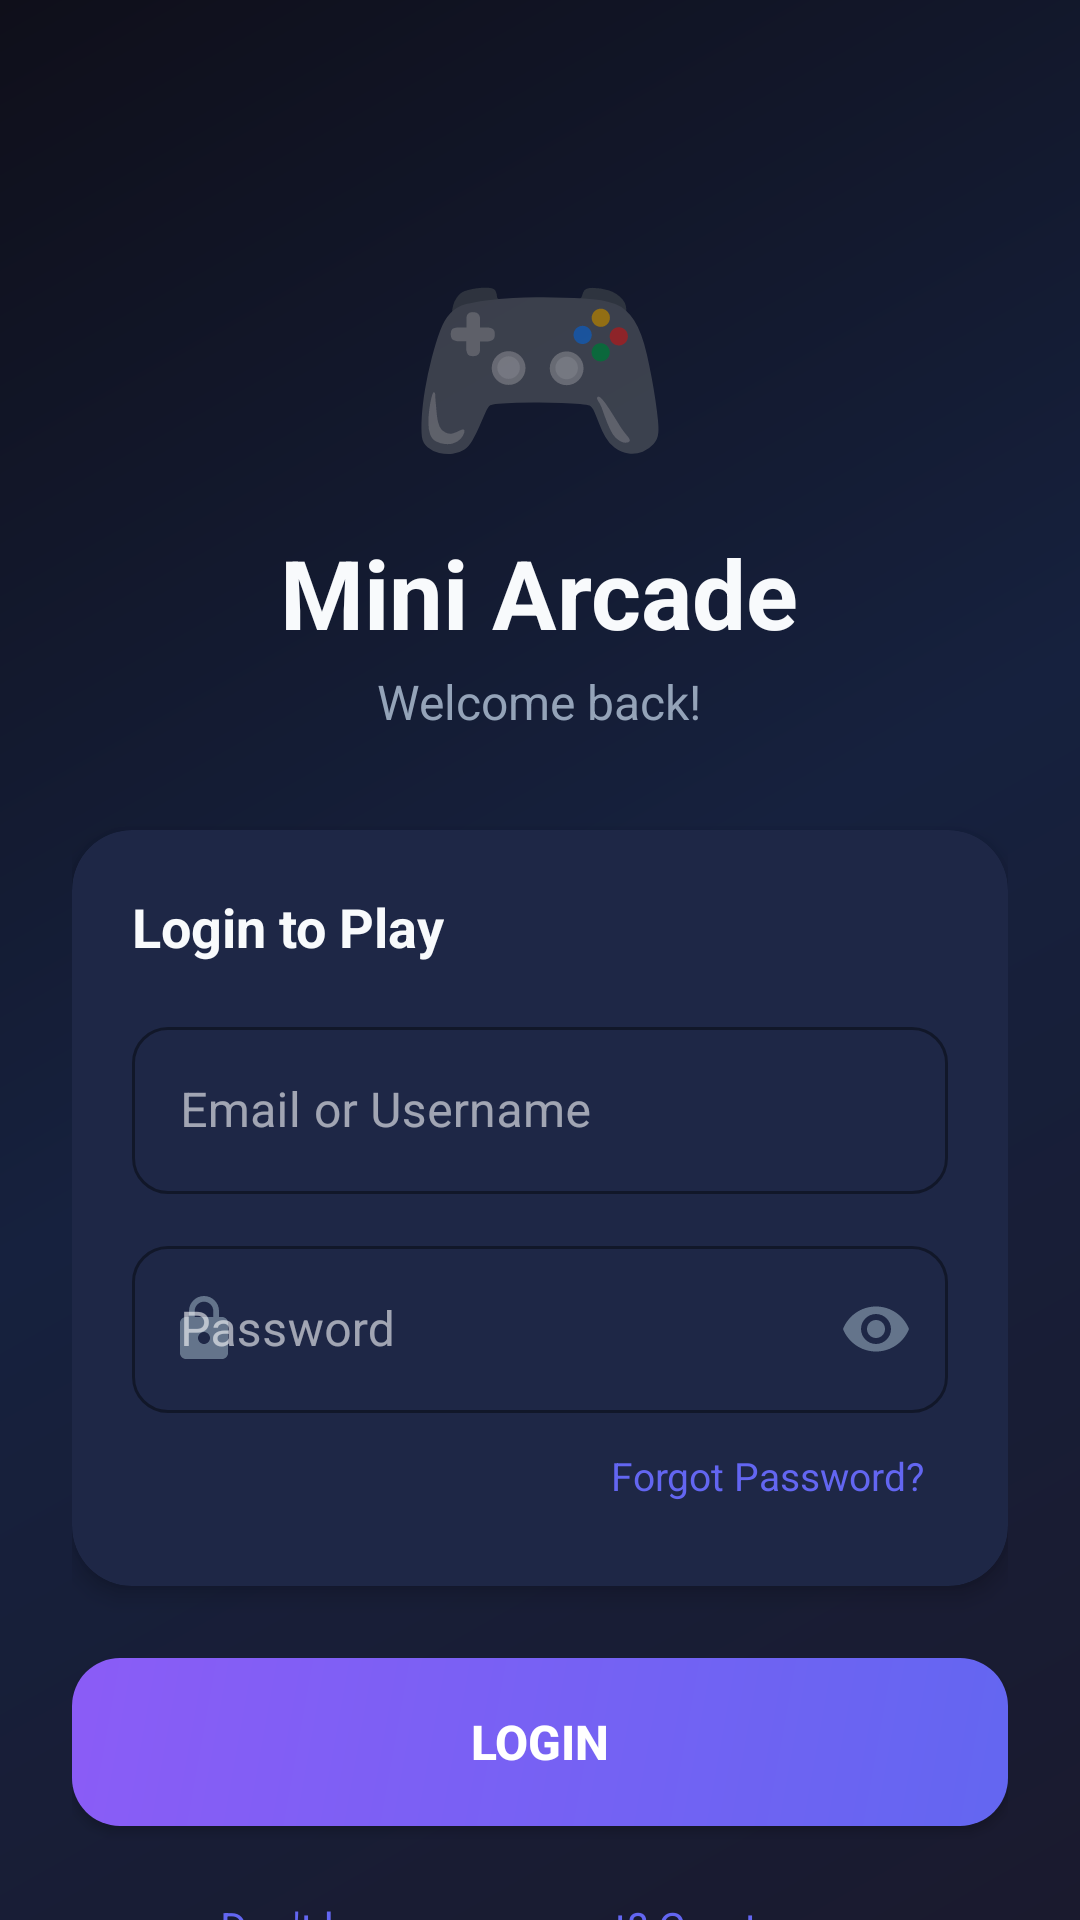

Reconstruct the res/layout file that produces this screen, plus the resources it refers to.
<!-- AndroidManifest.xml: application theme Theme.MiniArcade -->
<!-- res/layout/activity_welcome.xml -->
<?xml version="1.0" encoding="utf-8"?>
<androidx.constraintlayout.widget.ConstraintLayout 
    xmlns:android="http://schemas.android.com/apk/res/android"
    xmlns:app="http://schemas.android.com/apk/res-auto"
    xmlns:tools="http://schemas.android.com/tools"
    android:layout_width="match_parent"
    android:layout_height="match_parent"
    android:background="@color/background_primary">

    
    <View
        android:layout_width="match_parent"
        android:layout_height="match_parent"
        android:background="@drawable/bg_welcome_gradient"/>

    
    <ScrollView
        android:id="@+id/scrollView"
        android:layout_width="match_parent"
        android:layout_height="match_parent"
        android:fillViewport="true"
        android:isScrollContainer="true"
        android:scrollbars="none"
        android:fitsSystemWindows="true">
        
        <LinearLayout
            android:layout_width="match_parent"
            android:layout_height="wrap_content"
            android:orientation="vertical"
            android:gravity="center_horizontal"
            android:padding="24dp">

            <Space
                android:layout_width="match_parent"
                android:layout_height="48dp"/>

            
            <TextView
                android:id="@+id/tvLogo"
                android:layout_width="wrap_content"
                android:layout_height="wrap_content"
                android:text="🎮"
                android:textSize="72sp"/>

            <TextView
                android:id="@+id/tvTitle"
                android:layout_width="wrap_content"
                android:layout_height="wrap_content"
                android:text="@string/app_name"
                android:textSize="32sp"
                android:textColor="@color/text_primary"
                android:textStyle="bold"
                android:layout_marginTop="8dp"/>

            <TextView
                android:id="@+id/tvSubtitle"
                android:layout_width="wrap_content"
                android:layout_height="wrap_content"
                android:text="Welcome back!"
                android:textSize="16sp"
                android:textColor="@color/text_secondary"
                android:layout_marginTop="4dp"/>

            <Space
                android:layout_width="match_parent"
                android:layout_height="32dp"/>

            
            <androidx.cardview.widget.CardView
                android:layout_width="match_parent"
                android:layout_height="wrap_content"
                app:cardCornerRadius="20dp"
                app:cardBackgroundColor="@color/surface_elevated"
                app:cardElevation="4dp">

                <LinearLayout
                    android:layout_width="match_parent"
                    android:layout_height="wrap_content"
                    android:orientation="vertical"
                    android:padding="20dp">

                    <TextView
                        android:layout_width="wrap_content"
                        android:layout_height="wrap_content"
                        android:text="Login to Play"
                        android:textSize="18sp"
                        android:textColor="@color/text_primary"
                        android:textStyle="bold"/>

                    <Space
                        android:layout_width="match_parent"
                        android:layout_height="16dp"/>

                    
                    <com.google.android.material.textfield.TextInputLayout
                        android:id="@+id/tilEmail"
                        style="@style/Widget.MaterialComponents.TextInputLayout.OutlinedBox"
                        android:layout_width="match_parent"
                        android:layout_height="wrap_content"
                        android:hint="Email or Username"
                        app:boxCornerRadiusTopStart="12dp"
                        app:boxCornerRadiusTopEnd="12dp"
                        app:boxCornerRadiusBottomStart="12dp"
                        app:boxCornerRadiusBottomEnd="12dp"
                        app:boxStrokeColor="@color/primary"
                        app:startIconDrawable="@drawable/ic_person"
                        app:startIconTint="@color/text_hint">

                        <com.google.android.material.textfield.TextInputEditText
                            android:id="@+id/etEmail"
                            android:layout_width="match_parent"
                            android:layout_height="wrap_content"
                            android:inputType="text"
                            android:textColor="@color/text_primary"
                            android:textSize="16sp"/>

                    </com.google.android.material.textfield.TextInputLayout>

                    <Space
                        android:layout_width="match_parent"
                        android:layout_height="12dp"/>

                    
                    <com.google.android.material.textfield.TextInputLayout
                        android:id="@+id/tilPassword"
                        style="@style/Widget.MaterialComponents.TextInputLayout.OutlinedBox"
                        android:layout_width="match_parent"
                        android:layout_height="wrap_content"
                        android:hint="Password"
                        app:boxCornerRadiusTopStart="12dp"
                        app:boxCornerRadiusTopEnd="12dp"
                        app:boxCornerRadiusBottomStart="12dp"
                        app:boxCornerRadiusBottomEnd="12dp"
                        app:boxStrokeColor="@color/primary"
                        app:startIconDrawable="@drawable/ic_lock"
                        app:startIconTint="@color/text_hint"
                        app:passwordToggleEnabled="true"
                        app:passwordToggleTint="@color/text_hint">

                        <com.google.android.material.textfield.TextInputEditText
                            android:id="@+id/etPassword"
                            android:layout_width="match_parent"
                            android:layout_height="wrap_content"
                            android:inputType="textPassword"
                            android:textColor="@color/text_primary"
                            android:textSize="16sp"/>

                    </com.google.android.material.textfield.TextInputLayout>

                    
                    <TextView
                        android:id="@+id/tvForgotPassword"
                        android:layout_width="wrap_content"
                        android:layout_height="wrap_content"
                        android:text="Forgot Password?"
                        android:textSize="13sp"
                        android:textColor="@color/primary"
                        android:padding="8dp"
                        android:layout_gravity="end"
                        android:layout_marginTop="4dp"/>

                    
                    <TextView
                        android:id="@+id/tvError"
                        android:layout_width="wrap_content"
                        android:layout_height="wrap_content"
                        android:textColor="@color/error"
                        android:textSize="13sp"
                        android:visibility="gone"
                        android:layout_marginTop="8dp"
                        tools:text="Invalid email or password"
                        tools:visibility="visible"/>

                </LinearLayout>

            </androidx.cardview.widget.CardView>

            <Space
                android:layout_width="match_parent"
                android:layout_height="24dp"/>

            
            <Button
                android:id="@+id/btnLogin"
                android:layout_width="match_parent"
                android:layout_height="56dp"
                android:text="Login"
                android:textSize="16sp"
                android:textStyle="bold"
                android:textColor="@color/white"
                android:background="@drawable/bg_button_primary"/>

            <Space
                android:layout_width="match_parent"
                android:layout_height="16dp"/>

            
            <TextView
                android:id="@+id/tvCreateAccount"
                android:layout_width="wrap_content"
                android:layout_height="wrap_content"
                android:text="Don't have an account? Create one"
                android:textSize="14sp"
                android:textColor="@color/primary"
                android:padding="8dp"/>

            <Space
                android:layout_width="match_parent"
                android:layout_height="24dp"/>

        </LinearLayout>

    </ScrollView>

    
    <FrameLayout
        android:id="@+id/loadingOverlay"
        android:layout_width="match_parent"
        android:layout_height="match_parent"
        android:background="#99000000"
        android:visibility="gone"
        android:clickable="true"
        android:focusable="true">

        <ProgressBar
            android:layout_width="48dp"
            android:layout_height="48dp"
            android:layout_gravity="center"
            android:indeterminateTint="@color/primary"/>

    </FrameLayout>

</androidx.constraintlayout.widget.ConstraintLayout>
<!-- resources referenced by this layout -->
<resources>
  <color name="background_primary">#0F0F1A</color>
  <color name="error">#EF4444</color>
  <color name="primary">#6366F1</color>
  <color name="surface_elevated">#1E2746</color>
  <color name="text_hint">#64748B</color>
  <color name="text_primary">#F8FAFC</color>
  <color name="text_secondary">#94A3B8</color>
  <color name="white">#FFFFFF</color>
  <!-- drawable bg_button_primary (drawable) -->
  <?xml version="1.0" encoding="utf-8"?>
  <ripple xmlns:android="http://schemas.android.com/apk/res/android"
      android:color="#40FFFFFF">
      <item>
          <shape android:shape="rectangle">
              <gradient
                  android:startColor="#6366F1"
                  android:endColor="#8B5CF6"
                  android:angle="135"/>
              <corners android:radius="16dp"/>
          </shape>
      </item>
  </ripple>
  <!-- drawable bg_welcome_gradient (drawable) -->
  <?xml version="1.0" encoding="utf-8"?>
  <shape xmlns:android="http://schemas.android.com/apk/res/android"
      android:shape="rectangle">
      <gradient
          android:startColor="#0F0F1A"
          android:centerColor="#16213E"
          android:endColor="#1A1A2E"
          android:angle="315"
          android:type="linear"/>
  </shape>
  <!-- drawable ic_lock (drawable) -->
  <vector xmlns:android="http://schemas.android.com/apk/res/android"
      android:width="24dp"
      android:height="24dp"
      android:viewportWidth="24"
      android:viewportHeight="24">
      <path
          android:fillColor="#000000"
          android:pathData="M18,8h-1V6c0,-2.76 -2.24,-5 -5,-5S7,3.24 7,6v2H6c-1.1,0 -2,0.9 -2,2v10c0,1.1 0.9,2 2,2h12c1.1,0 2,-0.9 2,-2V10C20,8.9 19.1,8 18,8zM12,17c-1.1,0 -2,-0.9 -2,-2s0.9,-2 2,-2 2,0.9 2,2 -0.9,2 -2,2zM15.1,8H8.9V6c0,-1.71 1.39,-3.1 3.1,-3.1 1.71,0 3.1,1.39 3.1,3.1V8z"/>
  </vector>
  <string name="app_name">Mini Arcade</string>
  <style name="Theme.MiniArcade" parent="Theme.MaterialComponents.DayNight.NoActionBar">
          
          <item name="colorPrimary">@color/primary</item>
          <item name="colorPrimaryDark">@color/primary_dark</item>
          <item name="colorPrimaryVariant">@color/primary_dark</item>
          <item name="colorOnPrimary">@color/white</item>
          
          
          <item name="colorSecondary">@color/secondary</item>
          <item name="colorSecondaryVariant">@color/secondary_dark</item>
          <item name="colorOnSecondary">@color/white</item>
          
          
          <item name="android:colorBackground">@color/background_dark</item>
          <item name="colorSurface">@color/surface</item>
          <item name="colorOnSurface">@color/text_primary</item>
          
          
          <item name="android:statusBarColor">@color/background_dark</item>
          <item name="android:navigationBarColor">@color/background_dark</item>
          
          
          <item name="android:textColorPrimary">@color/text_primary</item>
          <item name="android:textColorSecondary">@color/text_secondary</item>
          
          
          
          
          
          <item name="android:windowAnimationStyle">@style/WindowAnimationStyle</item>
      </style>
  <color name="primary_dark">#4F46E5</color>
  <color name="secondary">#8B5CF6</color>
  <color name="secondary_dark">#7C3AED</color>
  <color name="background_dark">#0F0F1A</color>
  <color name="surface">#16213E</color>
  <style name="WindowAnimationStyle">
          <item name="android:activityOpenEnterAnimation">@android:anim/fade_in</item>
          <item name="android:activityOpenExitAnimation">@android:anim/fade_out</item>
          <item name="android:activityCloseEnterAnimation">@android:anim/fade_in</item>
          <item name="android:activityCloseExitAnimation">@android:anim/fade_out</item>
      </style>
</resources>
